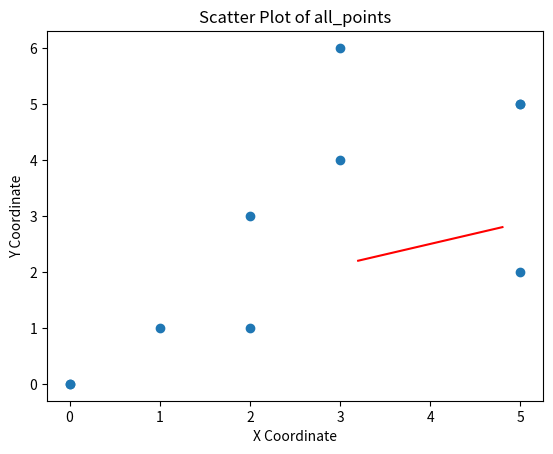

Write the Python code that produced this figure.
import math
from scipy.optimize import linear_sum_assignment
import matplotlib.pyplot as plt
import matplotlib.animation as animation
import numpy as np

lines = {
    (0, 0) : (0, 0),
    (1, 1): (2, 3),
    (2, 1): (5, 2),
    (3, 4): (5, 5),
    (3, 6): (5, 5)
}

v = 0.00874714

blocked = [
    [(2, 3), (5,2)],
    [(5,2), (3,4)],
    [(3, 6), (5, 2)]
]

all_points = [item for pair in lines.items() for item in pair]
# all_points.append((0, 0))


start_points = list(lines.keys())
end_points = list(lines.values())

def compare_points(point1, point2):
    return point1[0] == point2[0] and point1[1] == point2[1]

def generate_distances_matrix():
    times = [[0 for _ in range(len(all_points))] for _ in range(len(all_points))]
    points_list = list(all_points)
    for i, current_point in enumerate(points_list):
        for j, comparing_point in enumerate(points_list):

            distance = math.sqrt((current_point[0] - comparing_point[0]) ** 2 + (current_point[1] - comparing_point[1]) ** 2)
            time = distance / v
            indices = [i for i, x in enumerate(end_points) if x == current_point]

            times[i][j] = time

            if any(current_point == pair[0] and comparing_point == pair[1] for pair in blocked) or any(current_point == pair[1] and comparing_point == pair[0] for pair in blocked):
                times[i][j] = float('inf')  # or any other value to indicate it's blocked
                continue

            if i == j:
                times[i][j] = 0
                continue
            elif current_point == comparing_point:
                times[i][j] = 0.000000000001
                continue
            elif lines.get(current_point) and compare_points(comparing_point, lines.get(current_point)):
                times[i][j] = 0.01
                continue
            elif len(indices) > 0:
                for index in indices:
                    if start_points[index] == comparing_point:
                        times[i][j] = 0.01
                        break
                continue


    return times

matrix = np.array(generate_distances_matrix())

# Define the Nearest Neighbor Algorithm
def nearest_neighbor(distances):
    n = distances.shape[0]
    route = [0] # Start at city A
    visited = {0}
    while len(visited) < n:
        current_city = route[-1]
        nearest_city = min([(i, distances[current_city][i]) for i in range(n) if i not in visited], key=lambda x: x[1])[0]
        route.append(nearest_city)
        visited.add(nearest_city)
    route.append(0) # Return to city A
    return route

solution = nearest_neighbor(matrix)
solution[-1] = 1

solution = solution[1:]
print(solution)

print('Points in order:')

for i in solution:
    print(all_points[i])

wall = [
    [(3.2, 2.2), (4.8, 2.8)]
]

# Extract x and y coordinates
x_coords = [point[0] for point in all_points]
y_coords = [point[1] for point in all_points]

# Create a scatter plot
fig, ax = plt.subplots()
ax.scatter(x_coords, y_coords)

# Add labels and title
ax.set_xlabel('X Coordinate')
ax.set_ylabel('Y Coordinate')
ax.set_title('Scatter Plot of all_points')


for line in wall:
    x_values = [line[0][0], line[1][0]]
    y_values = [line[0][1], line[1][1]]
    plt.plot(x_values, y_values, 'r-')


# Initialize a line object
line, = ax.plot([], [], 'b-')

# Function to update the plot
def update(num, solution, all_points, line):
    if num == 0:
        return line,
    x_values = [all_points[solution[i]][0] for i in range(num)]
    y_values = [all_points[solution[i]][1] for i in range(num)]
    line.set_data(x_values, y_values)
    return line,

ani = animation.FuncAnimation(fig, update, frames=len(solution)+1, fargs=(solution, all_points, line), interval=1000, repeat=False)

# Display the plot
plt.show()


